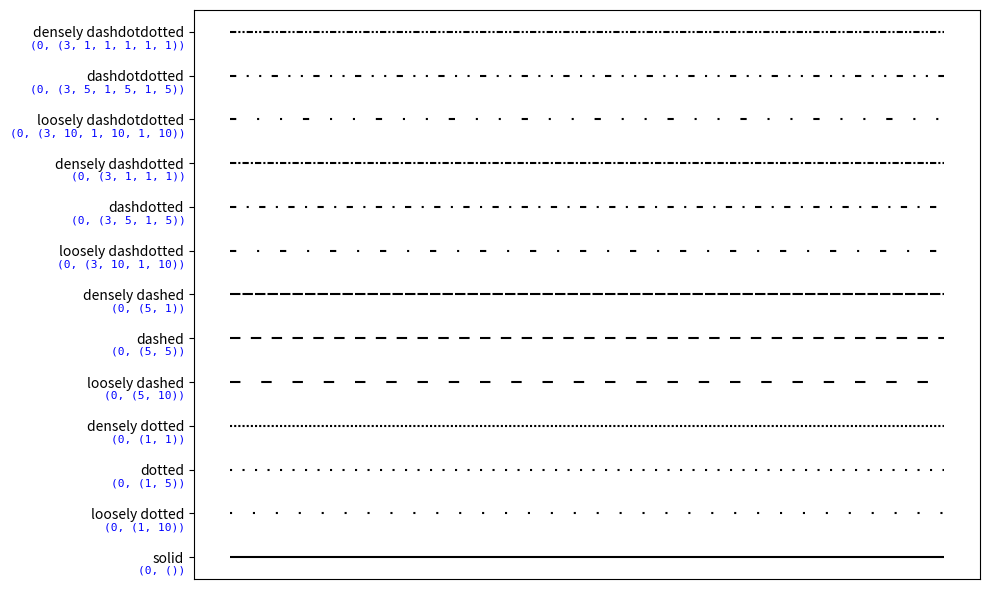

This figure's Python source:
"""
==========
Linestyles
==========

https://matplotlib.org/examples/lines_bars_and_markers/linestyles.html

This examples showcases different linestyles copying those of Tikz/PGF.
"""
import numpy as np
import matplotlib.pyplot as plt
from collections import OrderedDict
from matplotlib.transforms import blended_transform_factory

linestyles = OrderedDict(
    [('solid',               (0, ())),
     ('loosely dotted',      (0, (1, 10))),
     ('dotted',              (0, (1, 5))),
     ('densely dotted',      (0, (1, 1))),

     ('loosely dashed',      (0, (5, 10))),
     ('dashed',              (0, (5, 5))),
     ('densely dashed',      (0, (5, 1))),

     ('loosely dashdotted',  (0, (3, 10, 1, 10))),
     ('dashdotted',          (0, (3, 5, 1, 5))),
     ('densely dashdotted',  (0, (3, 1, 1, 1))),

     ('loosely dashdotdotted', (0, (3, 10, 1, 10, 1, 10))),
     ('dashdotdotted',         (0, (3, 5, 1, 5, 1, 5))),
     ('densely dashdotdotted', (0, (3, 1, 1, 1, 1, 1)))])


plt.figure(figsize=(10, 6))
ax = plt.subplot(1, 1, 1)

X, Y = np.linspace(0, 100, 10), np.zeros(10)
for i, (name, linestyle) in enumerate(linestyles.items()):
    ax.plot(X, Y+i, linestyle=linestyle, linewidth=1.5, color='black')

ax.set_ylim(-0.5, len(linestyles)-0.5)
plt.yticks(np.arange(len(linestyles)), linestyles.keys())
plt.xticks([])

# For each line style, add a text annotation with a small offset from
# the reference point (0 in Axes coords, y tick value in Data coords).
reference_transform = blended_transform_factory(ax.transAxes, ax.transData)
for i, (name, linestyle) in enumerate(linestyles.items()):
    ax.annotate(str(linestyle), xy=(0.0, i), xycoords=reference_transform,
                xytext=(-6, -12), textcoords='offset points', color="blue",
                fontsize=8, ha="right", family="monospace")

plt.tight_layout()
plt.show()